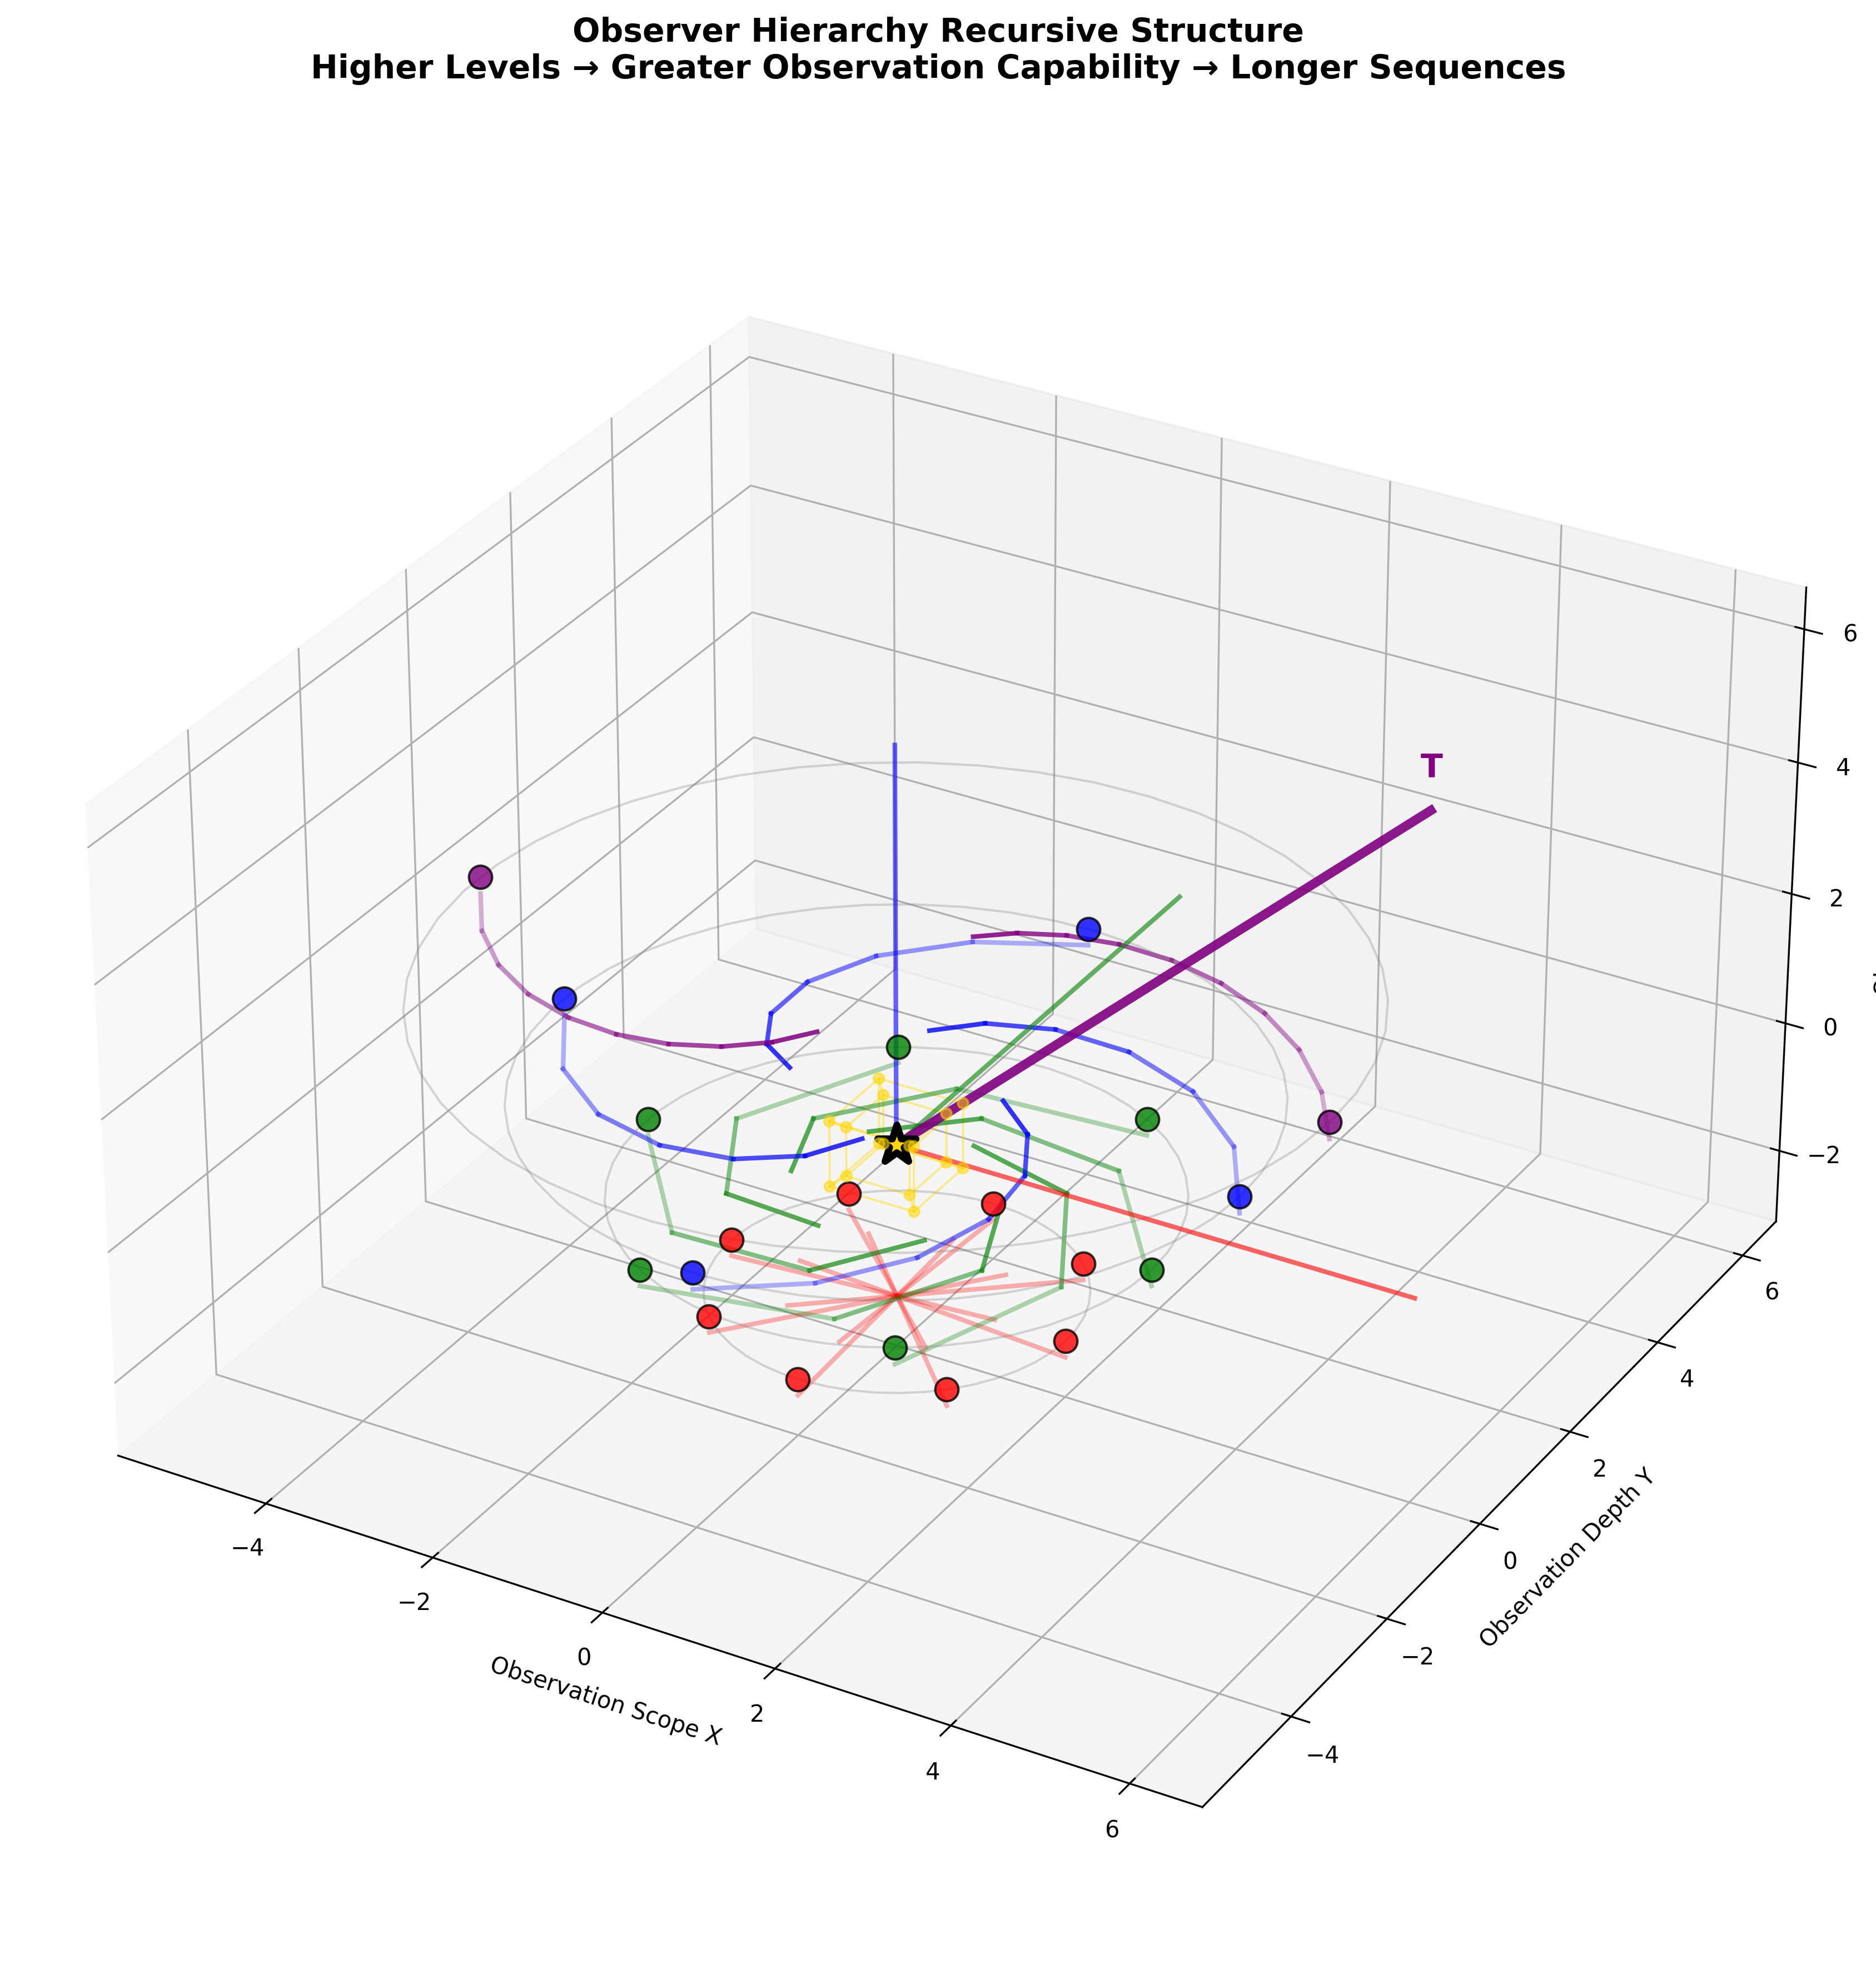

Recreate this plot in Python.
#!/usr/bin/env python3
"""
Figure 25: Observer Hierarchy Recursive Structure (Final Figure)
Show different observer levels and their recursive capabilities
"""

import numpy as np
import matplotlib.pyplot as plt
from mpl_toolkits.mplot3d import Axes3D
from matplotlib.patches import Circle
from recursive_math_functions import recursive_math

plt.style.use('default')
plt.rcParams['font.size'] = 10

def generate_figure_25():
    """Generate single figure: Observer Hierarchy Levels"""
    
    fig = plt.figure(figsize=(16, 12))
    ax = fig.add_subplot(111, projection='3d')
    
    # Central hypercube core
    vertices_4d = recursive_math.generate_tesseract_vertices()
    edges = recursive_math.tesseract_edges()
    vertices_3d = recursive_math.project_4d_to_3d(vertices_4d) * 1
    
    # Draw core structure (light)
    for v1_idx, v2_idx in edges:
        v1, v2 = vertices_3d[[v1_idx, v2_idx]]
        ax.plot([v1[0], v2[0]], [v1[1], v2[1]], [v1[2], v2[2]],
               'gold', linewidth=1, alpha=0.4)
    
    ax.scatter(vertices_3d[:, 0], vertices_3d[:, 1], vertices_3d[:, 2],
              c='gold', s=20, alpha=0.5)
    
    # Different observer hierarchy levels
    observer_levels = [
        {
            'level': 1, 
            'radius': 2,
            'n_observers': 8,
            'color': 'red',
            'capability': 'Basic observation',
            'sequence_length': 10
        },
        {
            'level': 2,
            'radius': 3,
            'n_observers': 6, 
            'color': 'green',
            'capability': 'Multi-mode observation',
            'sequence_length': 20
        },
        {
            'level': 3,
            'radius': 4,
            'n_observers': 4,
            'color': 'blue',
            'capability': 'Coordinate transformation',
            'sequence_length': 35
        },
        {
            'level': 4,
            'radius': 5,
            'n_observers': 2,
            'color': 'purple', 
            'capability': 'Meta-observation',
            'sequence_length': 50
        }
    ]
    
    for level_data in observer_levels:
        level = level_data['level']
        radius = level_data['radius']
        n_obs = level_data['n_observers']
        color = level_data['color']
        seq_length = level_data['sequence_length']
        
        # Observer positions in this level
        angles = np.linspace(0, 2*np.pi, n_obs, endpoint=False)
        
        for angle in angles:
            # Observer position
            x = radius * np.cos(angle)
            y = radius * np.sin(angle)
            z = (level - 2.5) * 1.5  # Vertical separation by level
            
            ax.scatter([x], [y], [z], c=color, s=100, alpha=0.8,
                      edgecolor='black', linewidth=1)
            
            # Observer capability trajectory (towards core)
            n_steps = seq_length // 5  # Simplified for visualization
            traj_x = []
            traj_y = []
            traj_z = []
            
            for step in range(n_steps):
                # Trajectory spirals toward core with level-specific complexity
                t = step * 2*np.pi / n_steps
                r = radius * (1 - step/(n_steps * 1.2))  # Approach core
                
                traj_x.append(r * np.cos(angle + t/level))
                traj_y.append(r * np.sin(angle + t/level))  
                traj_z.append(z + (step/n_steps - 0.5) * 0.5)
            
            # Plot capability trajectory
            for i in range(len(traj_x)-1):
                alpha = 0.3 + 0.7 * i / len(traj_x)
                ax.plot([traj_x[i], traj_x[i+1]], [traj_y[i], traj_y[i+1]], 
                       [traj_z[i], traj_z[i+1]], color=color, linewidth=2, alpha=alpha)
    
    # Level boundaries (spherical shells)
    for level_data in observer_levels:
        radius = level_data['radius'] 
        level = level_data['level']
        
        # Draw level boundary circle in XY plane
        theta_boundary = np.linspace(0, 2*np.pi, 50)
        boundary_x = radius * np.cos(theta_boundary)
        boundary_y = radius * np.sin(theta_boundary)
        boundary_z = np.ones_like(theta_boundary) * ((level - 2.5) * 1.5)
        
        ax.plot(boundary_x, boundary_y, boundary_z, color='gray', 
               linewidth=1, alpha=0.3)
    
    # Central core marker
    ax.scatter([0], [0], [0], s=300, c='gold', marker='*',
              edgecolor='black', linewidth=3, alpha=1.0)
    
    # Coordinate axes
    axis_length = 6
    ax.plot([0, axis_length], [0, 0], [0, 0], 'red', linewidth=2, alpha=0.6)
    ax.plot([0, 0], [0, axis_length], [0, 0], 'green', linewidth=2, alpha=0.6)
    ax.plot([0, 0], [0, 0], [0, axis_length], 'blue', linewidth=2, alpha=0.6)
    
    # TIME axis
    time_end = np.array([4, 4, 4])
    ax.plot([0, time_end[0]], [0, time_end[1]], [0, time_end[2]],
           'purple', linewidth=4, alpha=0.9)
    ax.text(time_end[0], time_end[1], time_end[2]+0.5, 'T', 
           fontsize=14, weight='bold', color='purple', ha='center')
    
    ax.set_xlabel('Observation Scope X')
    ax.set_ylabel('Observation Depth Y')
    ax.set_zlabel('Observer Level Z')
    ax.set_title('Observer Hierarchy Recursive Structure\nHigher Levels → Greater Observation Capability → Longer Sequences',
                fontsize=14, weight='bold', pad=20)
    
    ax.set_box_aspect([1,1,0.6])
    ax.grid(True, alpha=0.2)
    
    plt.tight_layout()
    plt.savefig('/Users/cookie/zeckendorf-hilbert/docs/traditional-math/hilbert-complete/visualizations/tutorial/fig25_observer_hierarchy_levels.png',
                dpi=300, bbox_inches='tight')
    plt.close()
    
    print("✓ Figure 25 generated successfully")

if __name__ == "__main__":
    generate_figure_25()